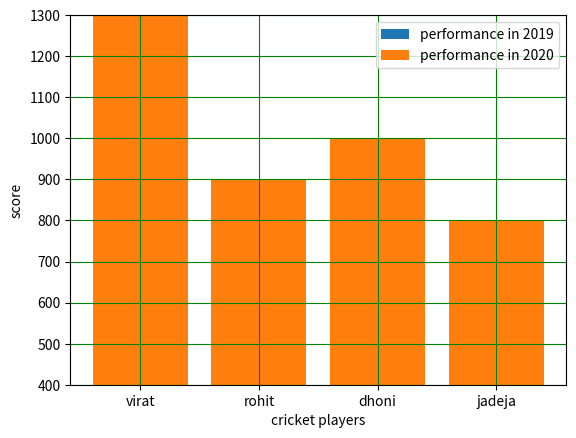

Python code for this plot:
#!/usr/bin/python3

import  numpy  as np
import matplotlib.pyplot  as plt

#  now creating  data
players=["virat","rohit","dhoni","jadeja"]
runs=[1200,800,700,500]
runs1=[1300,900,1000,800]

plt.xlabel("cricket players")
plt.ylabel("score")
plt.ylim(400,1300)
plt.bar(players,runs,label="performance in 2019")
#plt.bar(players,runs1,label="performance in 2030",color='r')
plt.bar(players,runs1,label="performance in 2020")
plt.grid(color='g')
plt.legend()
plt.show()

